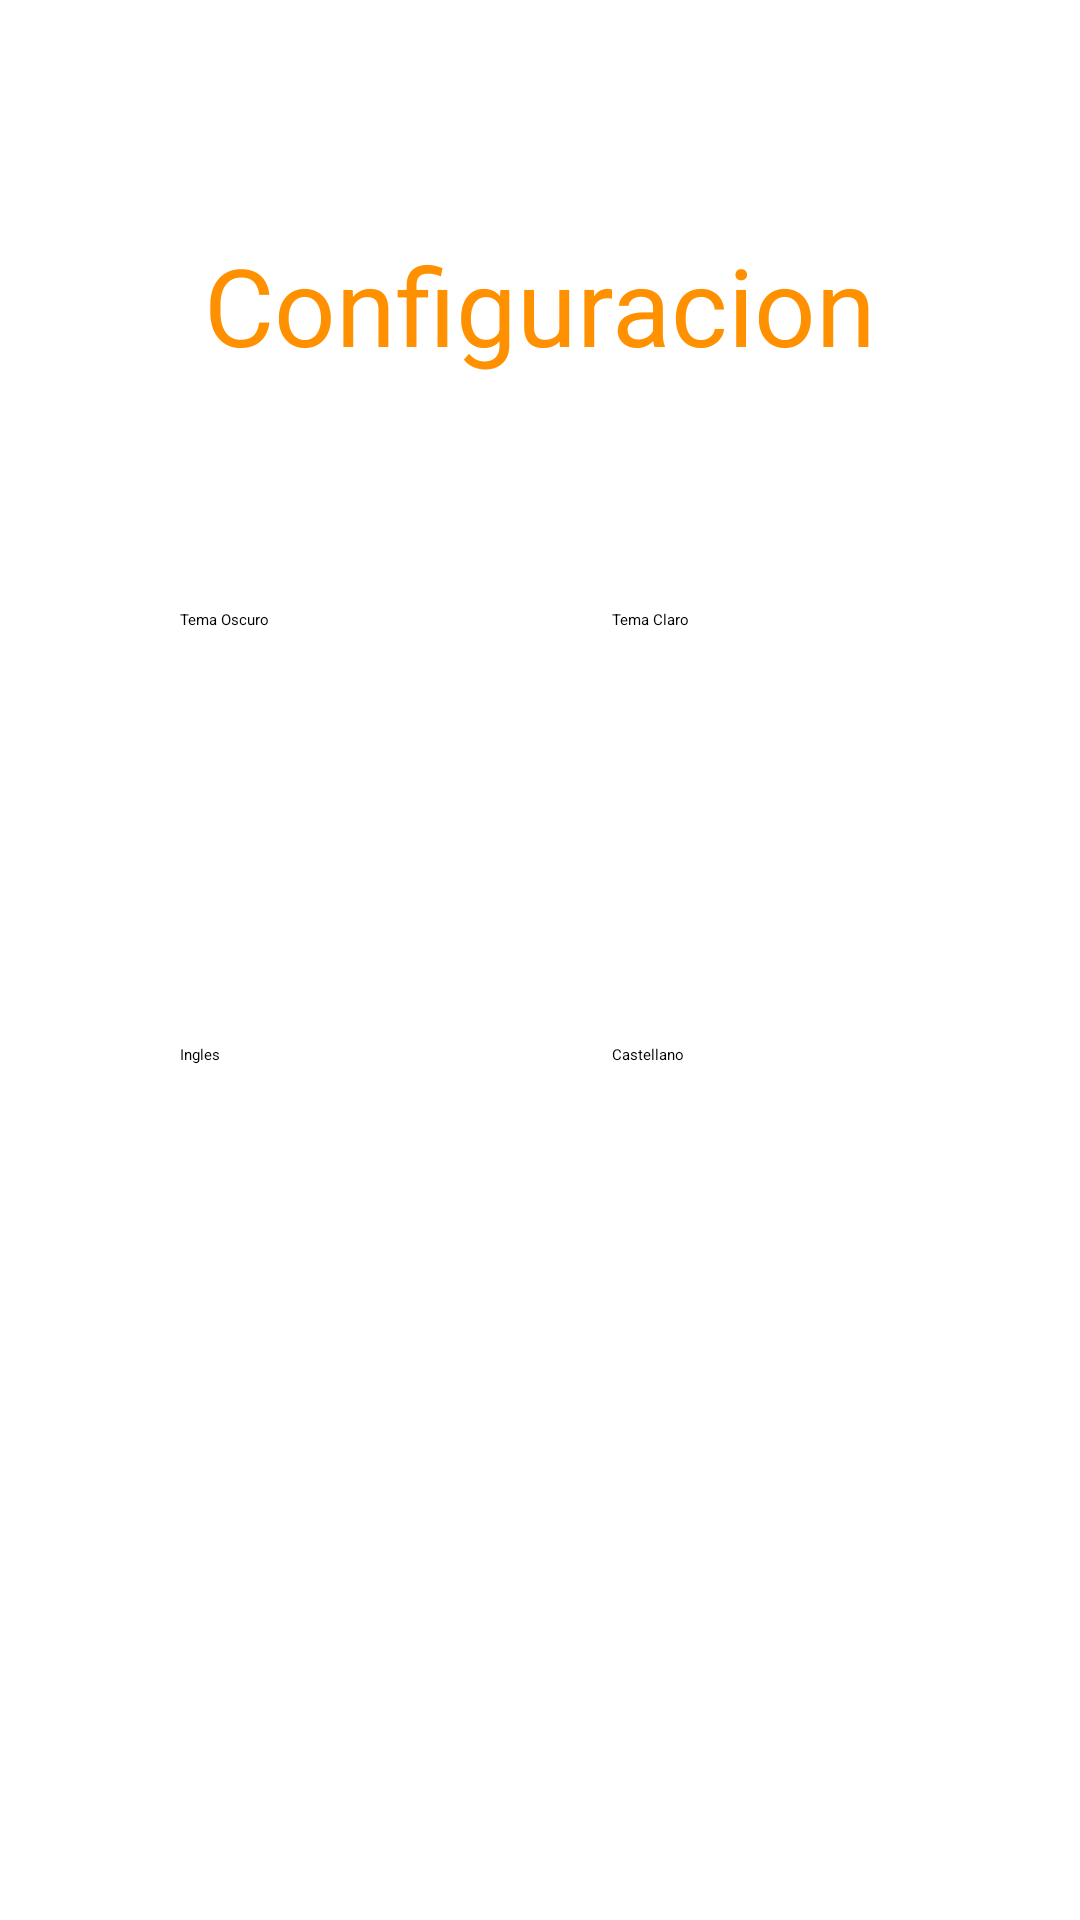

Write the Android layout XML for this screen, with the resource values it uses.
<!-- AndroidManifest.xml: application theme Theme.MyApplication -->
<!-- res/layout/fragment2.xml -->
<?xml version="1.0" encoding="utf-8"?>
<androidx.constraintlayout.widget.ConstraintLayout xmlns:android="http://schemas.android.com/apk/res/android"
    xmlns:app="http://schemas.android.com/apk/res-auto"
    xmlns:tools="http://schemas.android.com/tools"
    android:layout_width="match_parent"
    android:layout_height="match_parent"
    tools:context=".Fragment2">

    <TextView
        android:id="@+id/textView"
        android:layout_width="wrap_content"
        android:layout_height="wrap_content"
        android:text="@string/configuracion"
        android:textColor="@color/orange"
        android:textSize="36dp"
        app:layout_constraintBottom_toTopOf="@+id/Oscuro"
        app:layout_constraintEnd_toEndOf="parent"
        app:layout_constraintStart_toStartOf="parent"
        app:layout_constraintTop_toTopOf="parent" />

    <Button
        android:id="@+id/claro"
        android:layout_width="120dp"
        android:layout_height="60dp"
        android:onClick="claro"
        android:text="@string/claro"
        app:backgroundTint="@color/orange"
        app:layout_constraintBottom_toBottomOf="parent"
        app:layout_constraintEnd_toEndOf="parent"
        app:layout_constraintHorizontal_bias="0.4"
        app:layout_constraintStart_toEndOf="@+id/Oscuro"
        app:layout_constraintTop_toTopOf="parent"
        app:layout_constraintVertical_bias="0.35" />

    <Button
        android:id="@+id/Oscuro"
        android:layout_width="120dp"
        android:layout_height="60dp"
        android:onClick="oscuro"
        android:text="@string/oscuro"
        app:backgroundTint="@color/orange"
        app:layout_constraintBottom_toBottomOf="parent"
        app:layout_constraintEnd_toEndOf="parent"
        app:layout_constraintHorizontal_bias="0.25"
        app:layout_constraintStart_toStartOf="parent"
        app:layout_constraintTop_toTopOf="parent"
        app:layout_constraintVertical_bias="0.35" />

    <Button
        android:id="@+id/english"
        android:layout_width="120dp"
        android:layout_height="60dp"
        android:onClick="registrar"
        android:text="@string/english"
        app:backgroundTint="@color/orange"
        app:layout_constraintBottom_toBottomOf="parent"
        app:layout_constraintEnd_toEndOf="parent"
        app:layout_constraintHorizontal_bias="0.25"
        app:layout_constraintStart_toStartOf="parent"
        app:layout_constraintTop_toTopOf="parent"
        app:layout_constraintVertical_bias="0.6" />

    <Button
        android:id="@+id/castellano"
        android:layout_width="120dp"
        android:layout_height="60dp"
        android:onClick="editar"
        android:text="@string/castellano"
        app:backgroundTint="@color/orange"
        app:layout_constraintBottom_toBottomOf="parent"
        app:layout_constraintEnd_toEndOf="parent"
        app:layout_constraintHorizontal_bias="0.4"
        app:layout_constraintStart_toEndOf="@+id/english"
        app:layout_constraintTop_toTopOf="parent"
        app:layout_constraintVertical_bias="0.6" />

</androidx.constraintlayout.widget.ConstraintLayout>
<!-- resources referenced by this layout -->
<resources>
  <color name="orange">#FF9000</color>
  <string name="castellano">Castellano</string>
  <string name="claro">Tema Claro</string>
  <string name="configuracion">Configuracion</string>
  <string name="english">Ingles</string>
  <string name="oscuro">Tema Oscuro</string>
</resources>
